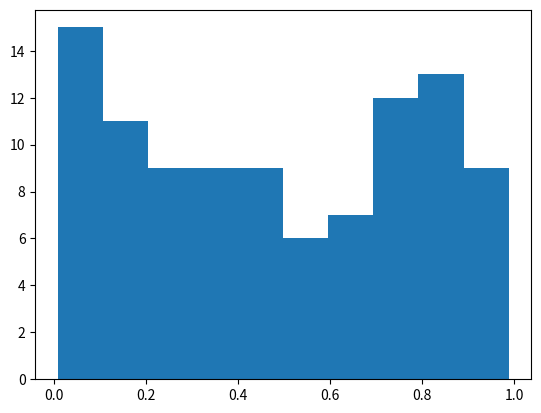

Generate this figure with matplotlib:
from math import comb
n,x,p=30,5,1/6
comb(n,x)*(p**x)*((1-p)**(n-x))

import numpy as np
import matplotlib.pyplot as plt
data=np.random.rand(100)
plt.hist(data,bins=10)
plt.show()

from scipy.stats import binom
1-binom.cdf(7,15,0.5)

import numpy as np
X=np.array([2,4,6,8])
Y=np.array([3,7,5,10])
np.cov(X,Y)[0,1]

A=np.array([10,20,30,40])
B=np.array([8,14,18,24])
np.corrcoef(A,B)[0,1]

H=np.array([150,160,165,170,180])
W=np.array([50,55,58,62,70])
np.corrcoef(H,W)[0,1]

A=np.array([6,10,12,9,11])
B=np.array([9,11,8,10,10])
np.cov(A,B)[0,1], np.corrcoef(A,B)[0,1]
